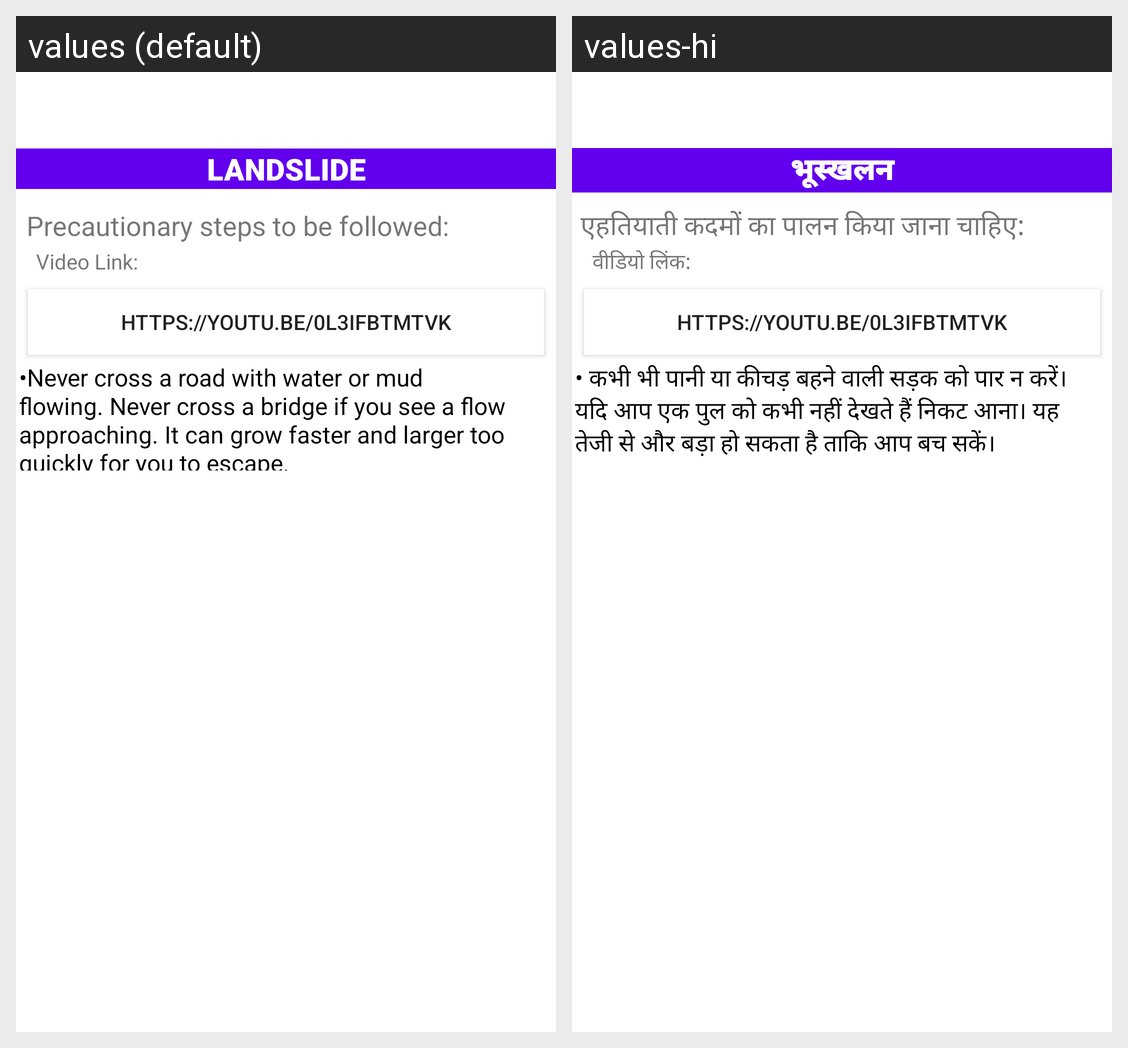

Translations of the strings shown on this Android screen, per locale in the grid:
Android screen res/layout/activity_disaster4.xml rendered under 2 locales, left to right: values (default), values-hi. Device: Nexus 5 (rendered at 1080×1920; each locale shown at half size, 540×960, under a caption strip naming it); theme AppTheme.
Strings drawn on this screen, with the default value and each locale's value (text and hints the layout hard-codes, and strings that could not be matched under every locale, appear in the picture but are not listed):

tv_landslide
  values: LANDSLIDE
  values-hi: भूस्खलन

tv_pre1
  values: Precautionary steps to be followed:
  values-hi: एहतियाती कदमों का पालन किया जाना चाहिए:

tv_videolink
  values: Video Link:
  values-hi: वीडियो लिंक:

tv_vidlandslide
  values: https://youtu.be/0l3ifBTMTvk
  values-hi: https://youtu.be/0l3ifBTMTvk

tv_pointland_1
  values: •Never cross a road with water or mud flowing. Never cross a bridge if you see a flow approaching. It can grow faster and larger too quickly for you to escape.
  values-hi: • कभी भी पानी या कीचड़ बहने वाली सड़क को पार न करें। यदि आप एक पुल को कभी नहीं देखते हैं निकट आना। यह तेजी से और बड़ा हो सकता है ताकि आप बच सकें।
